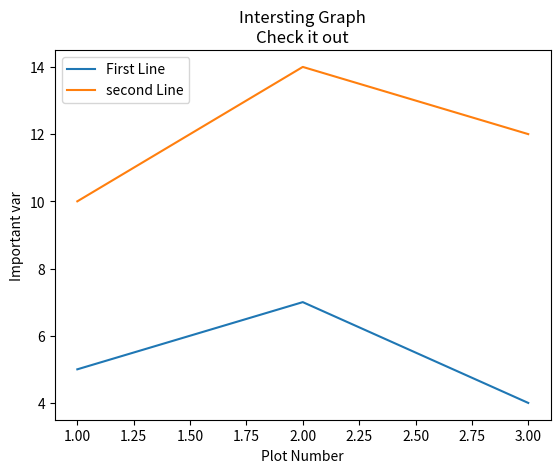

Generate this figure with matplotlib:
import matplotlib.pyplot as plt

x = [1,2,3]
y = [5,7,4]

x2 = [1,2,3]
y2 = [10,14,12]

plt.plot(x,y, label='First Line')
plt.plot(x2, y2, label='second Line')
plt.xlabel('Plot Number')
plt.ylabel('Important var')
plt.title('Intersting Graph\nCheck it out')
plt.legend()
plt.show()